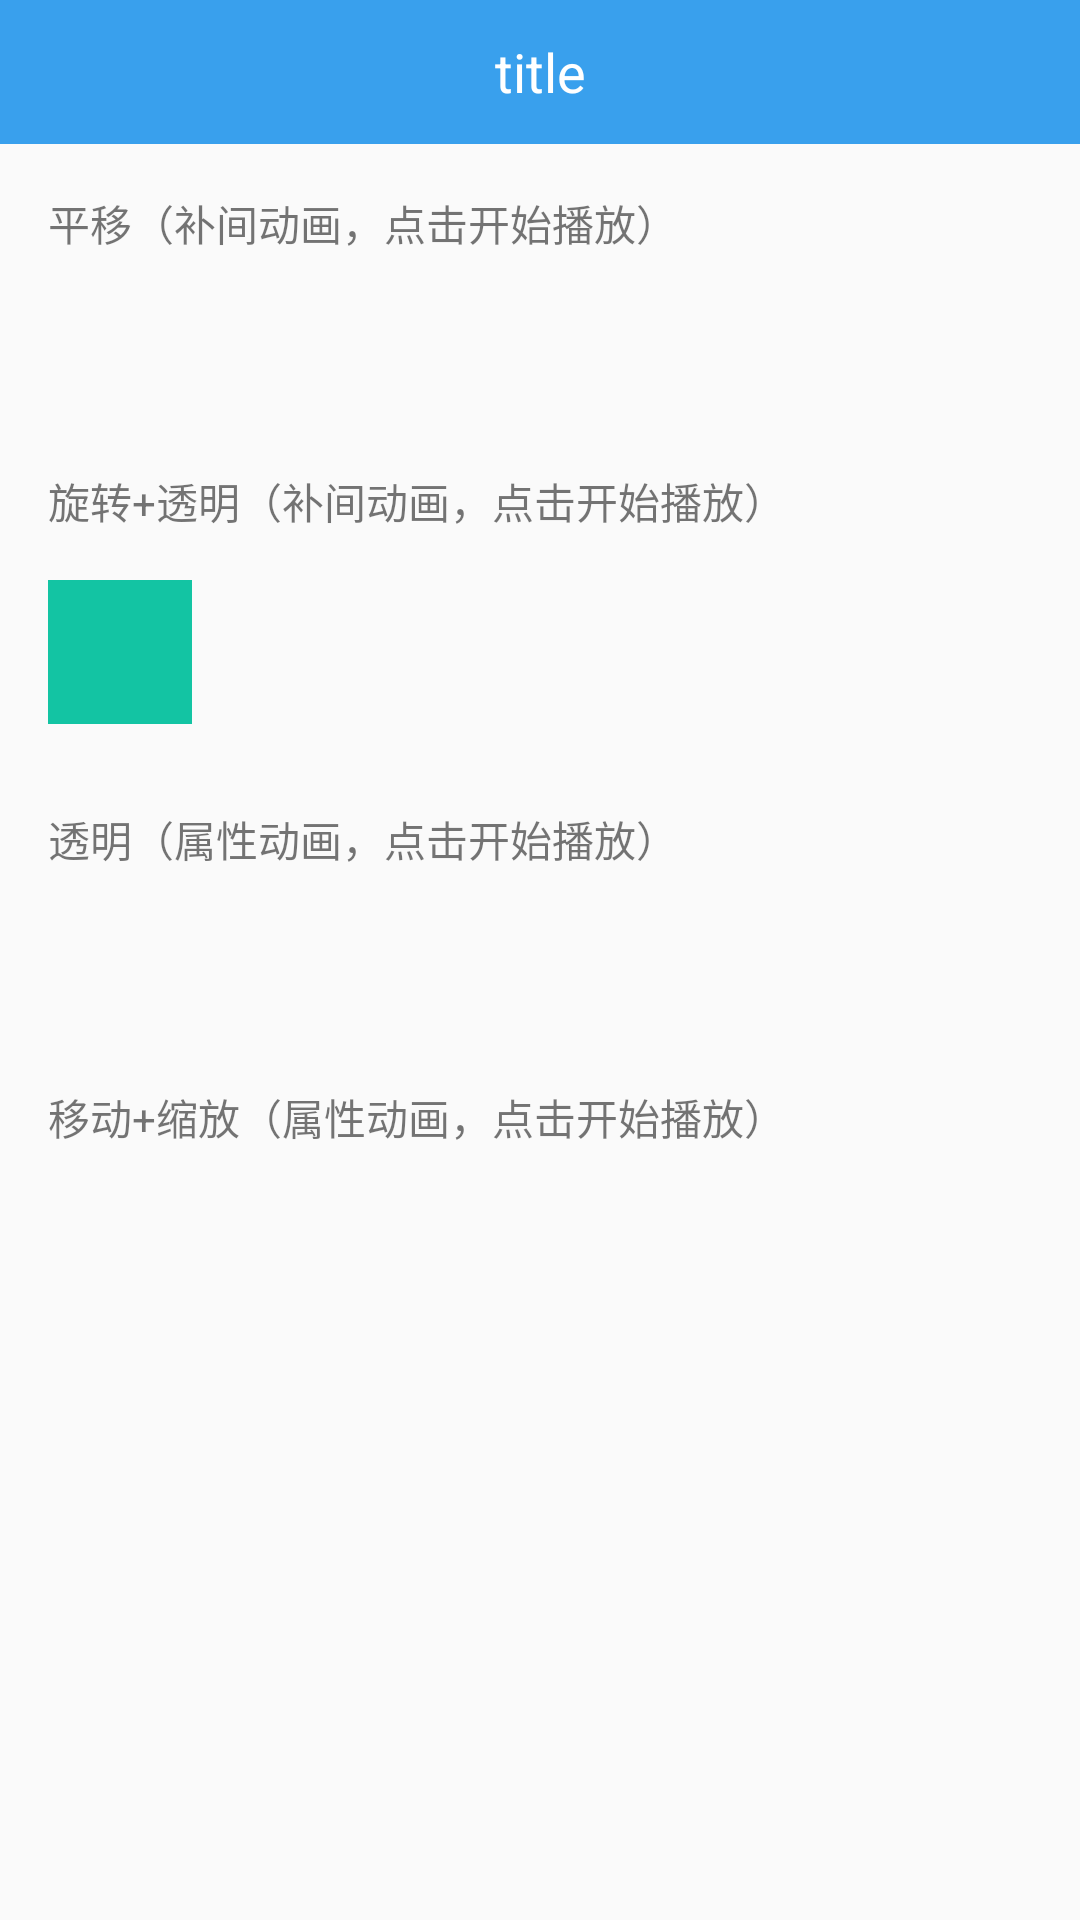

Reconstruct the res/layout file that produces this screen, plus the resources it refers to.
<!-- AndroidManifest.xml: application theme AppTheme -->
<!-- res/layout/activity_base_animation.xml -->
<?xml version="1.0" encoding="utf-8"?>
<LinearLayout xmlns:android="http://schemas.android.com/apk/res/android"
    android:layout_width="match_parent"
    android:layout_height="match_parent"
    android:orientation="vertical">

    <include
        layout="@layout/toolbar" />

    <LinearLayout
        android:layout_width="match_parent"
        android:layout_height="match_parent"
        android:orientation="vertical"
        android:padding="16dp">

        <TextView
            android:id="@+id/tv_translate"
            android:layout_width="wrap_content"
            android:layout_height="wrap_content"
            android:text="平移（补间动画，点击开始播放）" />

        <ImageView
            android:id="@+id/iv_translate"
            android:layout_width="48dp"
            android:layout_height="48dp"
            android:layout_marginTop="8dp"
            android:background="@drawable/shape_oval" />


        <TextView
            android:id="@+id/tv_rotate"
            android:layout_width="wrap_content"
            android:layout_height="wrap_content"
            android:layout_marginTop="16dp"
            android:text="旋转+透明（补间动画，点击开始播放）" />

        <ImageView
            android:id="@+id/iv_rotate"
            android:layout_width="48dp"
            android:layout_height="48dp"
            android:layout_marginTop="16dp"
            android:background="@color/colorAccent" />

        <TextView
            android:id="@+id/tv_alpha"
            android:layout_width="wrap_content"
            android:layout_height="wrap_content"
            android:layout_marginTop="28dp"
            android:text="透明（属性动画，点击开始播放）" />

        <ImageView
            android:id="@+id/iv_alpha"
            android:layout_width="48dp"
            android:layout_height="48dp"
            android:layout_marginTop="8dp"
            android:background="@drawable/shape_oval" />

        <TextView
            android:id="@+id/tv_scale"
            android:layout_width="wrap_content"
            android:layout_height="wrap_content"
            android:layout_marginTop="16dp"
            android:text="移动+缩放（属性动画，点击开始播放）" />

        <ImageView
            android:id="@+id/iv_scale"
            android:layout_width="48dp"
            android:layout_height="48dp"
            android:layout_marginTop="8dp"
            android:background="@drawable/shape_oval" />
    </LinearLayout>


</LinearLayout>
<!-- res/layout/toolbar.xml (included above) -->
<?xml version="1.0" encoding="utf-8"?>
<android.support.v7.widget.Toolbar xmlns:android="http://schemas.android.com/apk/res/android"
    android:id="@+id/tb_toolbar"
    android:layout_width="match_parent"
    android:background="@color/colorPrimary"
    android:layout_height="@dimen/toolbar_height">

    <TextView
        android:id="@+id/tv_title"
        android:layout_width="wrap_content"
        android:layout_height="wrap_content"
        android:layout_gravity="center"
        android:textColor="@color/white"
        android:text="title"
        android:textSize="@dimen/toolbar_title_size" />

    <TextView
        android:id="@+id/tv_title_right"
        android:layout_width="wrap_content"
        android:layout_height="wrap_content"
        android:layout_gravity="right"
        android:layout_marginRight="16dp"
        android:padding="4dp"
        android:text=""
        android:textColor="@color/white"
        android:textSize="@dimen/small_size" />

</android.support.v7.widget.Toolbar>
<!-- resources referenced by this layout -->
<resources>
  <color name="colorAccent">#13C4A3</color>
  <color name="colorPrimary">#39A0ED</color>
  <color name="white">#ffffff</color>
  <dimen name="small_size">14dp</dimen>
  <dimen name="toolbar_height">48dp</dimen>
  <dimen name="toolbar_title_size">18dp</dimen>
  <style name="AppTheme" parent="Theme.AppCompat.Light">
          
          <item name="colorPrimary">@color/colorPrimary</item>
          <item name="colorPrimaryDark">@color/colorPrimaryDark</item>
          <item name="colorAccent">@color/colorAccent</item>
  
          <item name="windowActionBar">false</item>
          <item name="windowNoTitle">true</item>
      </style>
  <color name="colorPrimaryDark">#4C6085</color>
</resources>
